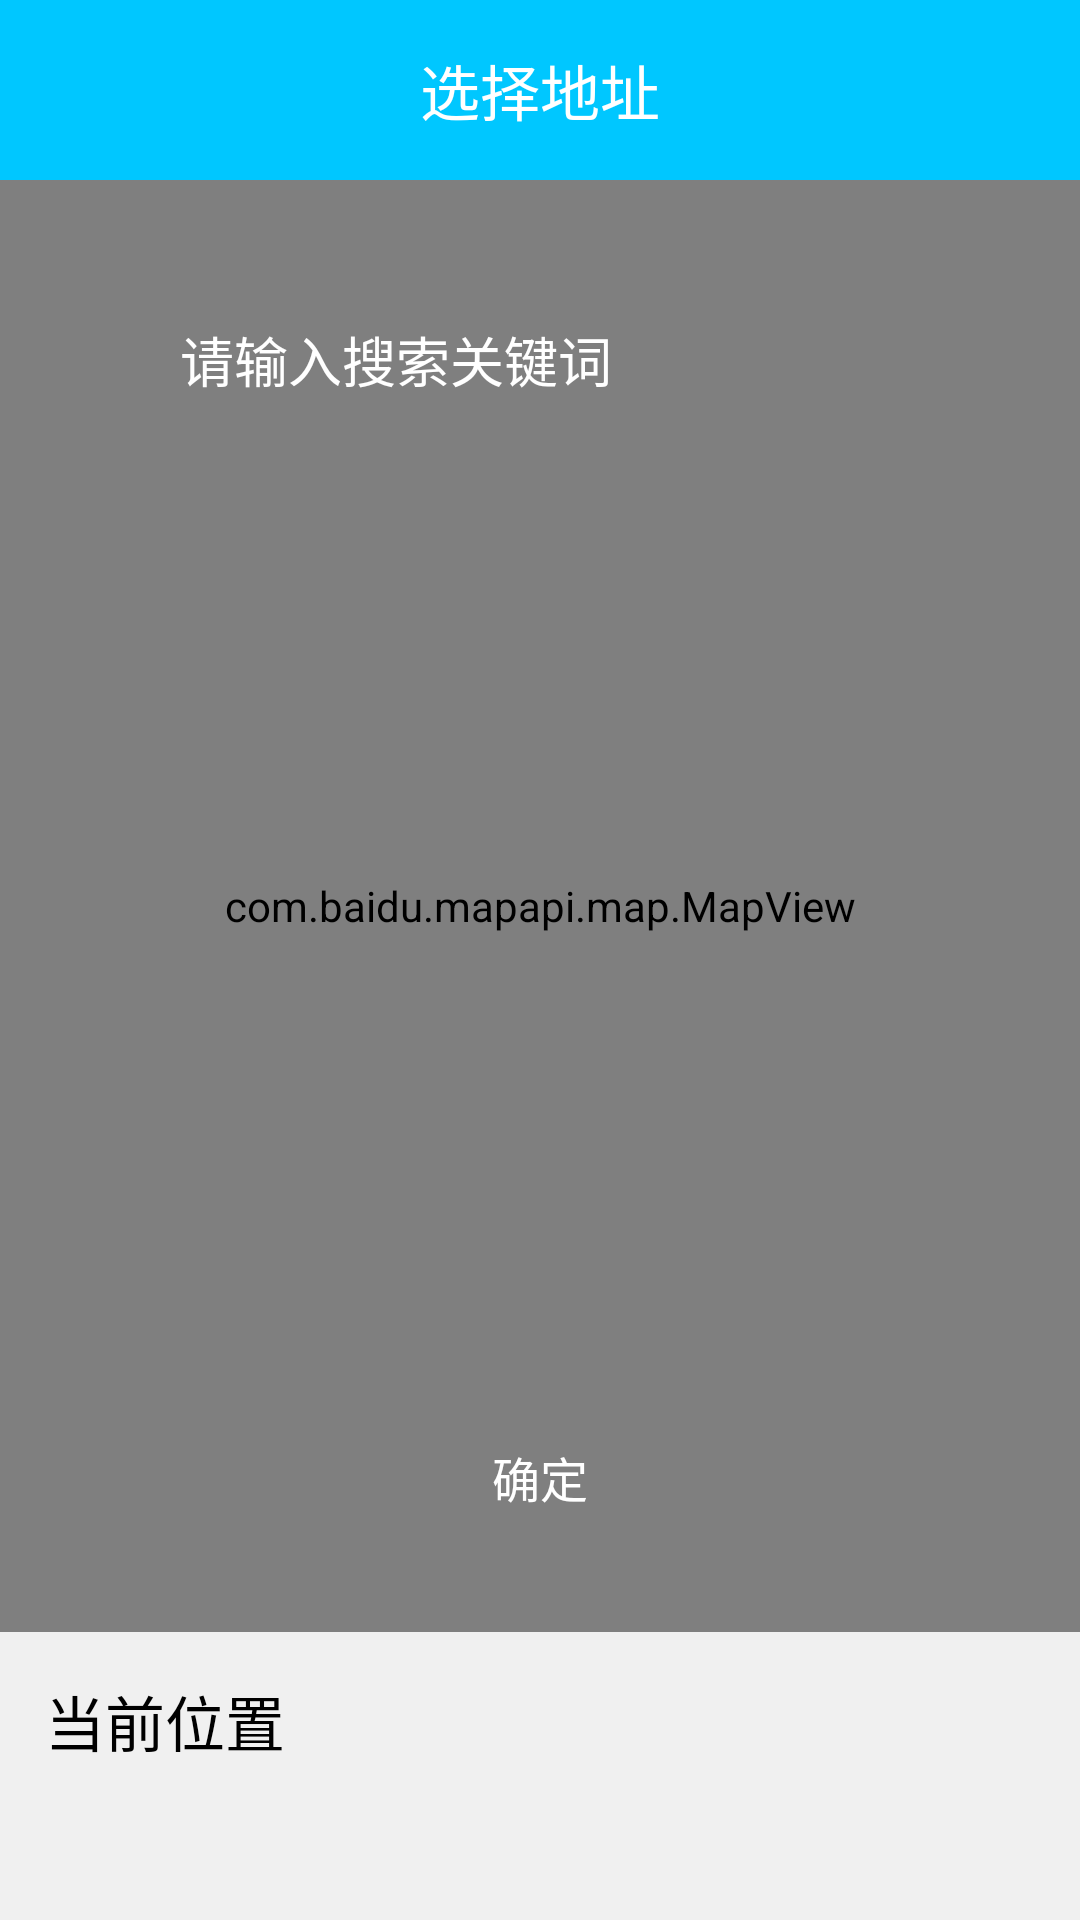

This screen was rendered from an Android layout file. Write that file and the resources it references.
<!-- AndroidManifest.xml: application theme AppTheme -->
<!-- res/layout/activity_select_address.xml -->
<?xml version="1.0" encoding="utf-8"?>
<LinearLayout
	xmlns:android="http://schemas.android.com/apk/res/android"
	xmlns:tools="http://schemas.android.com/tools"
	android:layout_width="match_parent"
	android:layout_height="match_parent"
	android:orientation="vertical">
	<RelativeLayout
		android:layout_width="match_parent"
		android:layout_height="@dimen/title_bar_height"
		android:background="@color/color_tab_selected">
		<ImageView
			android:id="@+id/ID_IMGVIEW_BACK"
			android:layout_width="@dimen/dim_icon_size"
			android:layout_height="@dimen/dim_icon_size"
			android:layout_centerVertical="true"
			android:layout_margin="@dimen/dim_gap_2"
			android:src="@drawable/ic_back_white"/>
		<TextView
			android:id="@+id/ID_TXTVIEW_TITLE"
			android:layout_width="wrap_content"
			android:layout_height="wrap_content"
			android:layout_centerInParent="true"
			android:textColor="@android:color/white"
			android:textSize="@dimen/dim_font_3"
			android:text="@string/str_select_address"/>
	</RelativeLayout>
	<RelativeLayout
		android:layout_width="match_parent"
		android:layout_height="0dp"
		android:layout_weight="1">
		<com.baidu.mapapi.map.MapView
			android:id="@+id/ID_VIEW_MAP"
			android:layout_width="match_parent"
			android:layout_height="match_parent"
			android:clickable="true" />
		<RelativeLayout
			android:layout_width="match_parent"
			android:layout_height="wrap_content"
			android:layout_margin="@dimen/dim_gap_5">
			<AutoCompleteTextView
				android:id="@+id/ID_TXTVIEW_AUTO_ADDRESS"
				android:layout_width="match_parent"
				android:layout_height="wrap_content"
				android:layout_centerVertical="true"
				android:paddingTop="@dimen/dim_gap_2"
				android:paddingBottom="@dimen/dim_gap_2"
				android:paddingLeft="@dimen/dim_gap_5"
				android:paddingRight="@dimen/dim_gap_7"
				android:background="@drawable/shape_trans_round_black_fill"
				android:imeOptions="actionDone"
				android:singleLine="true"
				android:textColor="@android:color/white"
				android:textColorHint="@android:color/white"
				android:hint="@string/str_search_address_hint"/>
			<ImageView
				android:id="@+id/ID_IMGVIEW_SEARCH"
				android:layout_width="@dimen/dim_icon_size"
				android:layout_height="@dimen/dim_icon_size"
				android:layout_centerVertical="true"
				android:layout_alignParentRight="true"
				android:layout_margin="@dimen/dim_gap_2"
				android:tint="@android:color/white"
				android:src="@drawable/ic_search"/>
		</RelativeLayout>
		<TextView
			android:id="@+id/ID_BTN_CONFIRM"
			android:layout_width="wrap_content"
			android:layout_height="wrap_content"
			android:layout_centerHorizontal="true"
			android:layout_alignParentBottom="true"
			android:layout_margin="@dimen/dim_gap_5"
			android:background="@drawable/selector_small_button_fill"
			android:paddingTop="@dimen/dim_gap_2"
			android:paddingBottom="@dimen/dim_gap_2"
			android:paddingLeft="@dimen/dim_gap_6"
			android:paddingRight="@dimen/dim_gap_6"
			android:textSize="@dimen/dim_font_2"
			android:textColor="@android:color/white"
			android:text="@string/str_confirm"/>
	</RelativeLayout>
	<LinearLayout
		android:layout_width="match_parent"
		android:layout_height="wrap_content"
		android:background="@color/color_bg_odd"
		android:padding="@dimen/dim_gap_3"
		android:orientation="vertical">
		<TextView
			android:layout_width="wrap_content"
			android:layout_height="wrap_content"
			android:layout_marginBottom="@dimen/dim_gap_3"
			android:textColor="@android:color/black"
			android:textSize="@dimen/dim_font_3"
			android:text="@string/str_current_address"/>
		<TextView
			android:id="@+id/ID_TXTVIEW_ADDRESS"
			android:layout_width="wrap_content"
			android:layout_height="wrap_content"
			android:textColor="@color/color_text_gray"
			android:textSize="@dimen/dim_font_2"
			android:text=""/>
	</LinearLayout>

</LinearLayout>
<!-- resources referenced by this layout -->
<resources>
  <color name="color_bg_odd">#F0F0F0</color>
  <color name="color_tab_selected">#00c7ff</color>
  <color name="color_text_gray">#606060</color>
  <dimen name="dim_font_2">16sp</dimen>
  <dimen name="dim_font_3">20sp</dimen>
  <dimen name="dim_gap_2">10dp</dimen>
  <dimen name="dim_gap_3">15dp</dimen>
  <dimen name="dim_gap_5">30dp</dimen>
  <dimen name="dim_gap_6">40dp</dimen>
  <dimen name="dim_gap_7">50dp</dimen>
  <dimen name="dim_icon_size">40dp</dimen>
  <dimen name="title_bar_height">60dp</dimen>
  <string name="str_confirm">确定</string>
  <string name="str_current_address">当前位置</string>
  <string name="str_search_address_hint">请输入搜索关键词</string>
  <string name="str_select_address">选择地址</string>
  <style name="AppTheme" parent="Theme.AppCompat.Light.NoActionBar">
  		
  		<item name="colorPrimary">@color/colorPrimary</item>
  		<item name="colorPrimaryDark">@color/colorPrimaryDark</item>
  		
  		<item name="colorAccent">@color/color_tab_selected</item>
  		<item name="android:windowLightStatusBar">true</item>
  	</style>
  <color name="colorPrimary">#60A0FF</color>
  <color name="colorPrimaryDark">#4060E0</color>
</resources>
